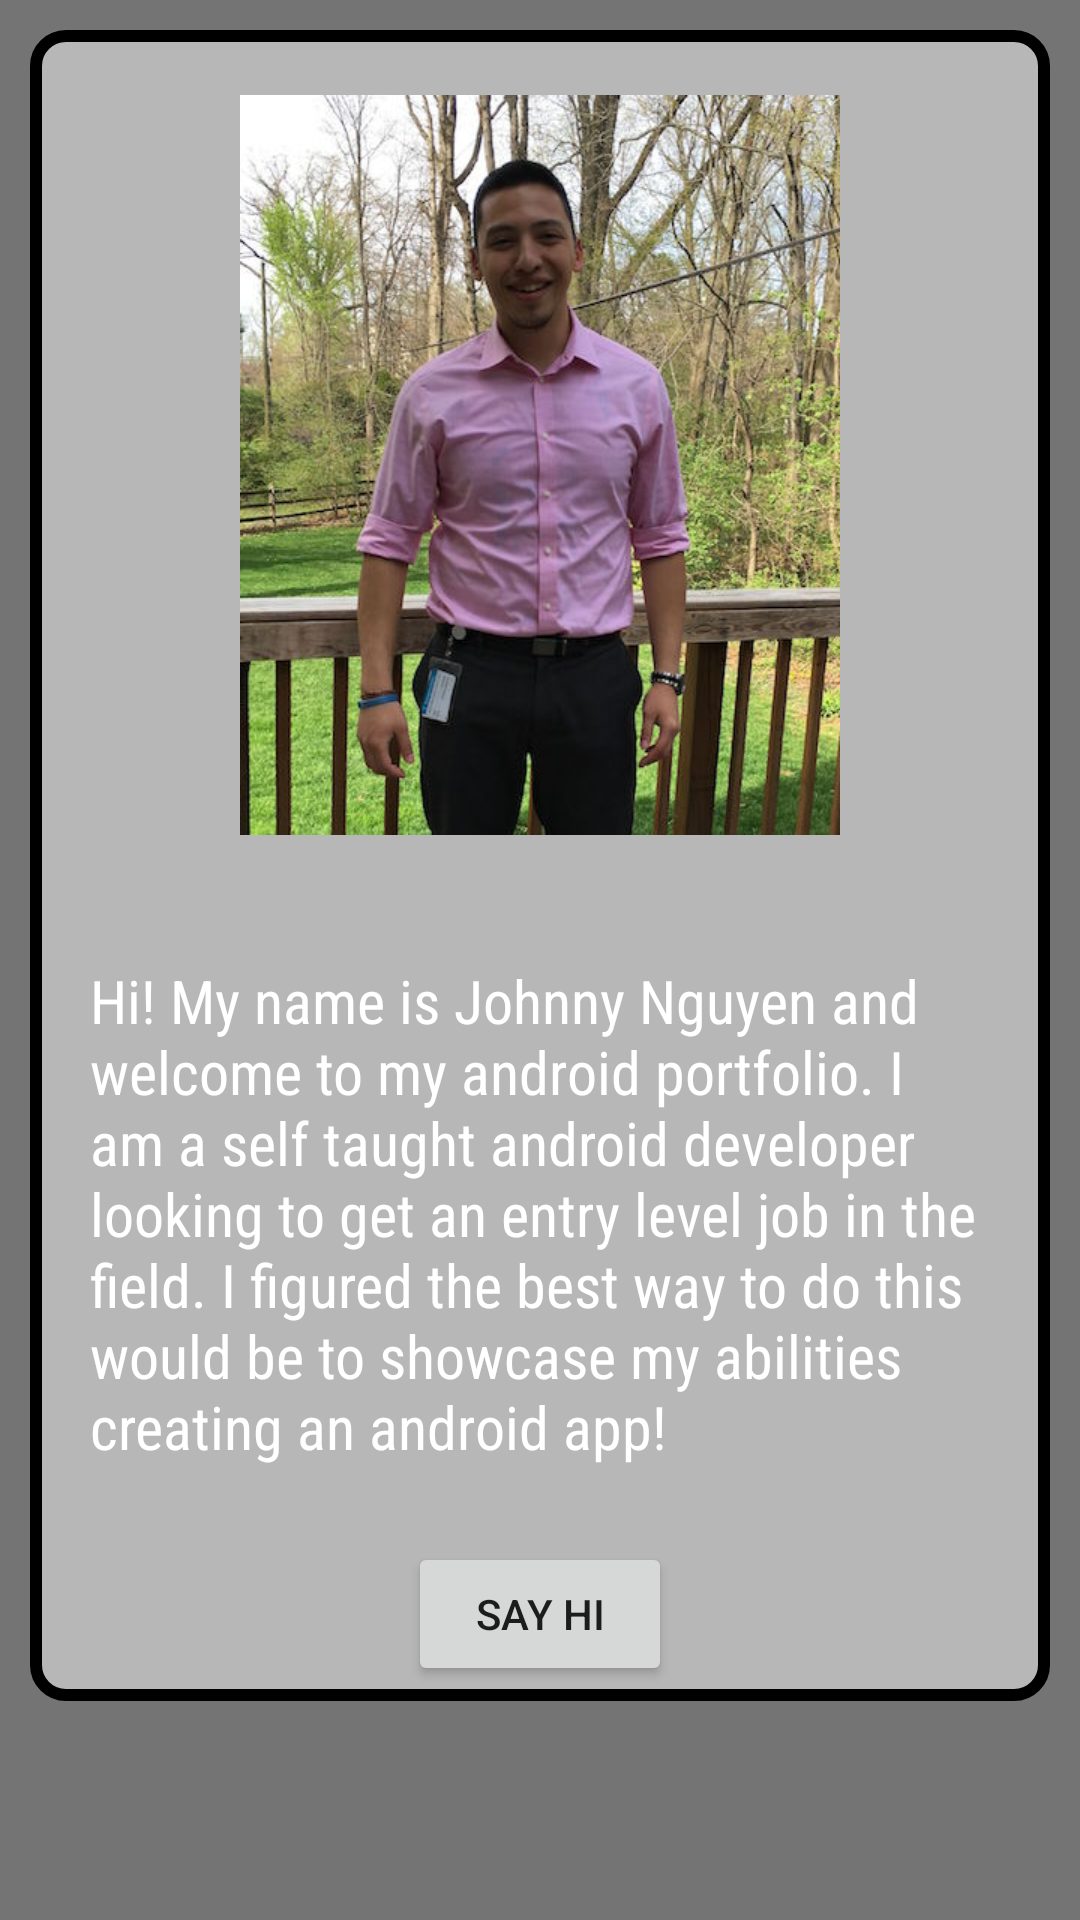

Here is an Android app screen rendered from its layout file. Give the layout XML and the strings, colors and styles it references.
<!-- AndroidManifest.xml: application theme AppTheme -->
<!-- res/layout/activity_bio.xml -->
<?xml version="1.0" encoding="utf-8"?>
<RelativeLayout xmlns:android="http://schemas.android.com/apk/res/android"
    xmlns:app="http://schemas.android.com/apk/res-auto"
    android:layout_width="match_parent"
    android:layout_height="match_parent"
    android:background="@color/background">

    <ScrollView
        android:layout_width="match_parent"
        android:layout_height="match_parent"
        android:layout_margin="10dp">

        <LinearLayout
            android:layout_width="match_parent"
            android:layout_height="match_parent"
            android:orientation="vertical"
            android:id="@+id/bioLinear"
            android:background="@drawable/layout_border">

            <ImageView
                android:id="@+id/ivProfile"
                android:layout_width="@dimen/picture_width"
                android:layout_height="@dimen/picture_height"
                android:layout_gravity="center_horizontal"
                android:layout_margin="@dimen/picture_margin"
                app:srcCompat="@drawable/profile_picture" />

            <TextView
                android:id="@+id/txtBio"
                android:layout_width="match_parent"
                android:layout_height="wrap_content"
                android:layout_margin="@dimen/picture_margin"
                android:fontFamily="sans-serif-condensed"
                android:text="@string/bio"
                android:textColor="#ffffff"
                android:textSize="@dimen/text_size" />

            <Button
                android:id="@+id/btnHi"
                android:layout_width="wrap_content"
                android:layout_height="wrap_content"
                android:layout_gravity="center_horizontal"
                android:text="Say Hi"
                android:onClick="sendNotification"
                android:layout_margin="5dp"/>


        </LinearLayout>

    </ScrollView>

</RelativeLayout>
<!-- resources referenced by this layout -->
<resources>
  <color name="background">#747474</color>
  <dimen name="picture_height">250dp</dimen>
  <dimen name="picture_margin">20dp</dimen>
  <dimen name="picture_width">200dp</dimen>
  <dimen name="text_size">20sp</dimen>
  <!-- drawable layout_border (drawable) -->
  <?xml version="1.0" encoding="utf-8"?>
  <shape xmlns:android="http://schemas.android.com/apk/res/android" android:shape="rectangle">
      <corners
          android:topLeftRadius="10dp"
          android:topRightRadius="10dp"
          android:bottomRightRadius="10dp"
          android:bottomLeftRadius="10dp">
      </corners>
      <stroke
          android:width="4dp"
          android:color="#000000">
      </stroke>
      <solid
          android:color="#b7b7b7">
      </solid>
  </shape>
  <!-- drawable profile_picture: jpeg bitmap (drawable, 63204 bytes) -->
  <string name="bio">Hi! My name is Johnny Nguyen and welcome to my android portfolio. I am a self taught android developer looking to get an entry level job in the field. I figured the best way to do this would be to showcase my abilities creating an android app!</string>
  <style name="AppTheme" parent="Theme.AppCompat.DayNight.DarkActionBar">
          
          <item name="colorPrimary">@color/colorPrimary</item>
          <item name="colorPrimaryDark">@color/colorPrimaryDark</item>
          <item name="colorAccent">@color/colorAccent</item>
      </style>
  <color name="colorPrimary">#d4d4d4</color>
  <color name="colorPrimaryDark">#232323</color>
  <color name="colorAccent">#6a02e9</color>
</resources>
